Dataset: test-categorical (GitHub, igonzalezespi/TFG). Classes: altogrado, ascus, bajogrado, benign.

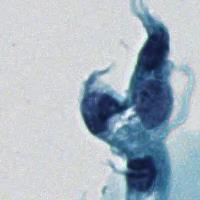
Label: ascus

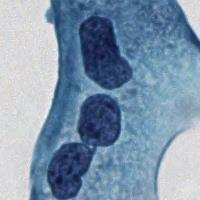
Label: bajogrado

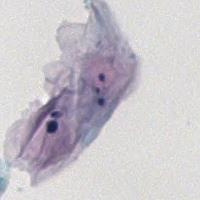
Label: benign

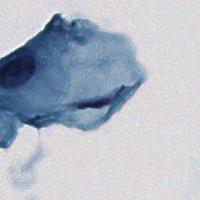
Label: benign

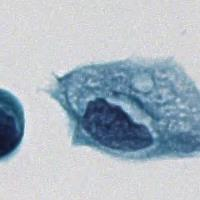
Label: altogrado

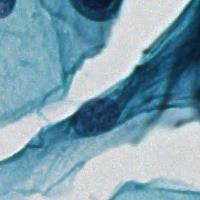
Label: benign
